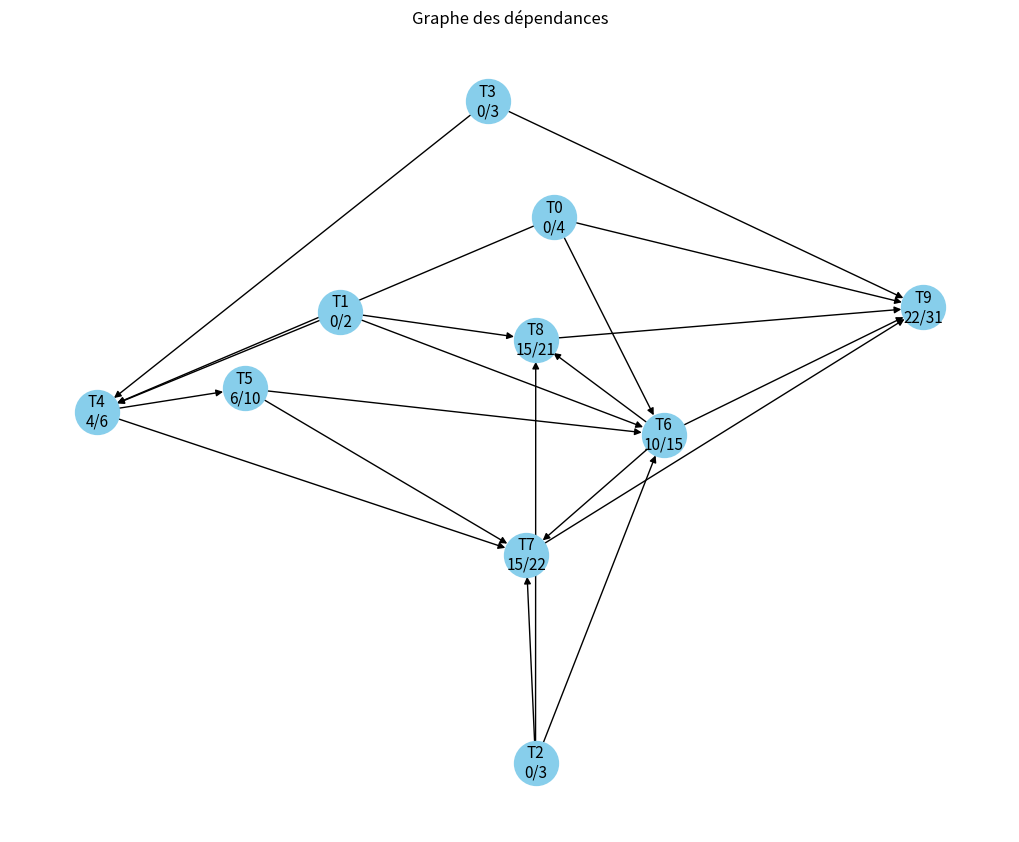

The script that saved this image:
import random
import matplotlib.pyplot as plt
import networkx as nx
from matplotlib.patches import FancyArrowPatch
import argparse


# Génère un graphe orienté acyclique (DAG) aléatoire avec n sommets et une probabilité p
def generate_gnp_dag(n, p):
    """
    Génère un DAG aléatoire avec une probabilité p pour chaque arête (i -> j) avec i < j.
    Cela garantit l'absence de cycles.
    """
    matrice = [[0 for _ in range(n)] for _ in range(n)]  # matrice d'adjacence vide
    for i in range(n):
        for j in range(i + 1, n):  # pour garder le graphe acyclique, on ajoute uniquement i → j avec i < j
            if random.random() < p:
                matrice[i][j] = 1
    return matrice


# Génère les tâches et leurs dépendances à partir du DAG
def generate_tasks_and_precedences(n, p):
    matrix = generate_gnp_dag(n, p)

    # Construction directe des dépendances (prédécesseurs)
    precedences = {i: [] for i in range(n)}
    for i in range(n):
        for j in range(n):
            if matrix[i][j] == 1:
                precedences[j].append(i)

    # Génère un WCET (Worst Case Execution Time) aléatoire pour chaque tâche entre 1 et 10
    tasks = {i: random.randint(1, 10) for i in range(n)}

    return tasks, precedences


# Reconstruit les successeurs à partir des précédences (utile pour les calculs de rang)
def build_successors(precedences):
    successors = {}
    for task, preds in precedences.items():
        for p in preds:
            if p not in successors:
                successors[p] = []
            successors[p].append(task)
    return successors


# Calcule le "rank up" des tâches selon l'algorithme HEFT
def compute_ranks(tasks, precedences):
    successors = build_successors(precedences)
    ranks = {}

    def dfs(task):
        # Si le rang est déjà calculé, on le retourne
        if task in ranks:
            return ranks[task]
        succs = successors.get(task, [])
        # Rank = durée de la tâche + maximum des rangs de ses successeurs
        rank = tasks[task] + max((dfs(s) for s in succs), default=0)
        ranks[task] = rank
        return rank

    # On calcule le rang de toutes les tâches
    for task in tasks:
        dfs(task)

    return ranks


# Planifie les tâches selon l'algorithme HEFT
def heft_scheduler(tasks, precedences, nb_machines):
    ranks = compute_ranks(tasks, precedences)
    # Trie les tâches par rang décroissant
    sorted_tasks = sorted(tasks.keys(), key=lambda t: -ranks[t])

    ready_time = [0] * nb_machines  # disponibilité de chaque machine
    start_times = {}  # heure de début de chaque tâche
    end_times = {}    # heure de fin de chaque tâche
    schedule = {}     # affectation des tâches aux machines

    for task in sorted_tasks:
        # Calcule la date à laquelle la tâche peut commencer (tous les prédécesseurs doivent être terminés)
        preds = precedences.get(task, [])
        ready = max((end_times.get(p, 0) for p in preds), default=0)

        # Choisit la machine qui peut exécuter la tâche le plus tôt
        best_machine = min(
            range(nb_machines),
            key=lambda m: max(ready, ready_time[m])
        )

        start = max(ready_time[best_machine], ready)
        end = start + tasks[task]
        start_times[task] = start
        end_times[task] = end

        # Ajoute la tâche au planning de la machine choisie
        if best_machine not in schedule:
            schedule[best_machine] = []
        schedule[best_machine].append((task, start, end))

        # Met à jour la disponibilité de la machine
        ready_time[best_machine] = end

    # Le makespan (Cmax) est le temps de fin de la dernière tâche terminée
    cmax = max(end_times.values())
    return schedule, cmax, start_times, end_times

def plot_dag(precedences, start_times, end_times):
    G = nx.DiGraph()

    # Ajouter les nœuds avec labels enrichis
    for task in precedences:
        start = int(start_times.get(task, 0))
        end = int(end_times.get(task, 0))
        G.add_node(task, label=f"T{task}\n{start}/{end}")

    # Ajouter les arcs avec durées
    for task, deps in precedences.items():
        for dep in deps:
            G.add_edge(dep, task)

    pos = nx.spring_layout(G, seed=42)

    # Dessiner le graphe avec les labels
    node_labels = nx.get_node_attributes(G, 'label')
    edge_labels = nx.get_edge_attributes(G, 'label')

    plt.figure(figsize=(10, 8))
    nx.draw(G, pos, with_labels=False, node_color='skyblue', node_size=1000, arrows=True)
    nx.draw_networkx_labels(G, pos, labels=node_labels, font_size=11)
    nx.draw_networkx_edge_labels(G, pos, edge_labels=edge_labels, font_color='red', font_size=9)

    plt.title("Graphe des dépendances")
    plt.axis('off')
    plt.tight_layout()
    plt.show()


def main():
    parser = argparse.ArgumentParser(description="Ordonnancement avec HEFT")
    parser.add_argument('-n', type=int, default=10, help='Nombre de tâches')
    parser.add_argument('-p', type=float, default=0.35, help="Probabilité de dépendance entre tâches")
    parser.add_argument('-m', type=int, default=4, help="Nombre de machines")
    parser.add_argument('-o', type=str, default='resultats.txt', help="Nom du fichier de sortie")
    args = parser.parse_args()

    N = args.n
    P = args.p
    NB_MACHINES = args.m
    OUTPUT_FILE = args.o

    tasks, precedences = generate_tasks_and_precedences(N, P)
    schedule, cmax, start_times, end_times = heft_scheduler(tasks, precedences, NB_MACHINES)

    # Affiche le planning final
    # for m in schedule:
    #     print(f"Machine {m}:")
    #     for t, s, e in schedule[m]:
    #         print(f"  Task {t}: {s} -> {e}")
    # print("Cmax =", cmax)

    plot_dag(precedences, start_times, end_times)

    # Écriture des résultats dans un fichier
    with open(OUTPUT_FILE, 'w') as f:
        f.write(f"{N}, {P}, {NB_MACHINES}, {cmax}\n")

    # Affiche les résultats à l'écran
    # print(f"Nombre de tâches (n): {N}")
    # print(f"Probabilité de dépendance (p): {P}")
    # print(f"Nombre de machines (m): {NB_MACHINES}")
    # print(f"Cmax: {cmax}")
    print(N,P,NB_MACHINES,cmax)

if __name__ == "__main__":
    main()

# python3 ErdosRenyi.py -n 10 -p 0.35 -m 4 -o resultats.txt
